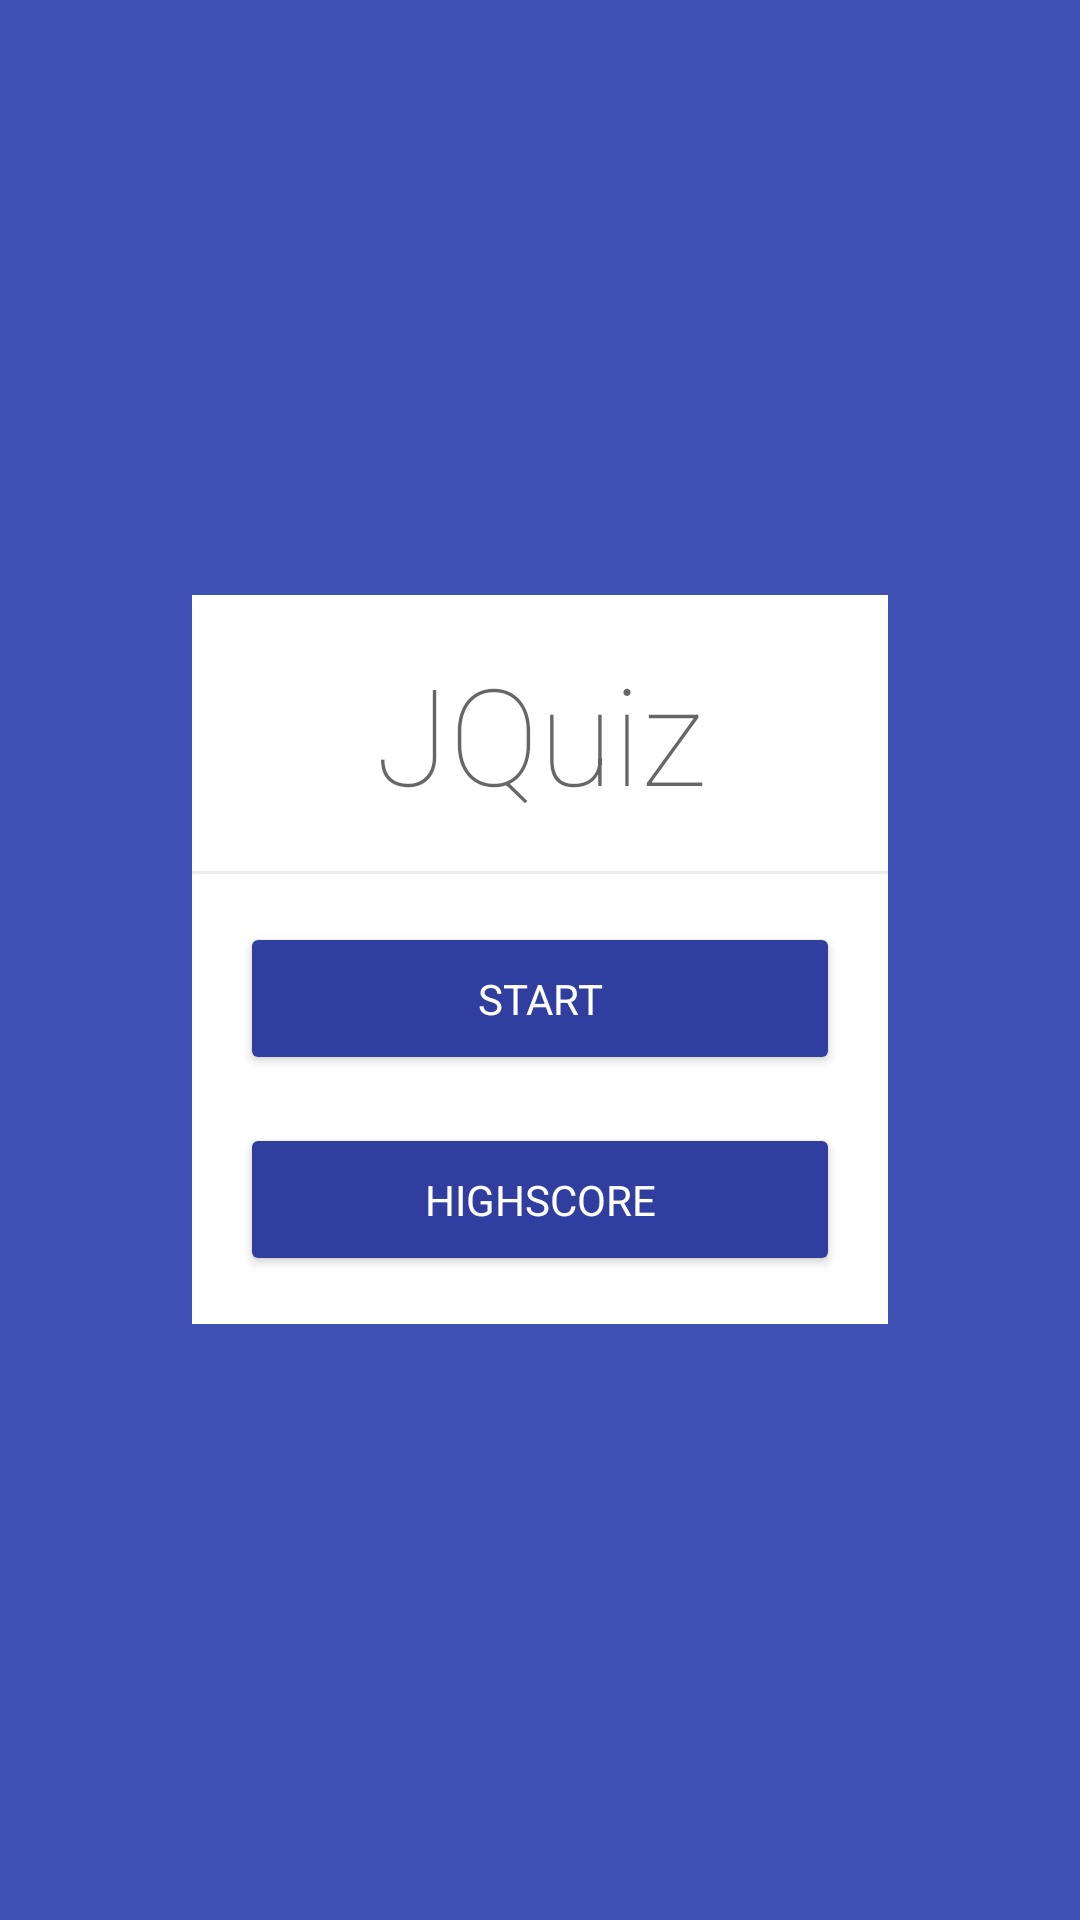

Produce the Android XML layout that renders to this screen, including the resource entries it uses.
<!-- AndroidManifest.xml: application theme AppTheme -->
<!-- res/layout/activity_start_screen.xml -->
<RelativeLayout xmlns:android="http://schemas.android.com/apk/res/android"
                xmlns:tools="http://schemas.android.com/tools"
                android:layout_width="fill_parent"
                android:layout_height="fill_parent"
                tools:context="org.jquizmobile.app.StartScreenActivity"
                android:background="@color/primary_background_color">
        <android.support.v7.widget.CardView
            xmlns:card_view="http://schemas.android.com/apk/res-auto"
            android:id="@+id/card_view"
            android:layout_gravity="center"
            android:layout_width="wrap_content"
            android:layout_height="wrap_content"
            card_view:cardCornerRadius="@dimens/card_radius"
            card_view:cardElevation="@dimens/card_elevation"
            android:layout_centerVertical="true"
            android:layout_centerHorizontal="true">
            <LinearLayout
                xmlns:android="http://schemas.android.com/apk/res/android"
                android:orientation="vertical"
                android:layout_width="match_parent"
                android:layout_height="match_parent">
                <TextView
                    style="@style/MainTitle"
                    android:layout_width="wrap_content"
                    android:layout_height="wrap_content"
                    android:textAppearance="?android:attr/textAppearanceLarge"
                    android:text="@string/jquiz_label_text"
                    android:id="@+id/jQuizLabelView"
                    android:layout_gravity="center_horizontal"
                    android:layout_marginTop="@dimen/view_margin_top"
                    android:layout_marginBottom="@dimen/view_margin_bottom"/>
                <View
                    android:layout_width="match_parent"
                    android:layout_height="1dp"
                    android:id="@+id/divider"
                    style="@style/AppTheme.Divider"/>
                <Button
                    android:layout_width="@dimen/button_width"
                    android:layout_height="wrap_content"
                    android:text="@string/start_button_text"
                    android:id="@+id/startButton"
                    android:layout_marginTop="@dimen/view_margin_top"
                    android:layout_marginLeft="@dimen/view_margin_top"
                    android:layout_marginRight="@dimen/view_margin_top"
                    android:layout_marginBottom="@dimen/view_margin_bottom"
                    android:padding="@dimen/content_layout_padding"
                    android:onClick="onStartButtonClicked"
                    style="@style/AppTheme.Button"
                    android:layout_gravity="center_horizontal" />
                <Button
                    android:layout_width="@dimen/button_width"
                    android:layout_height="wrap_content"
                    android:layout_marginLeft="@dimen/view_margin_top"
                    android:layout_marginRight="@dimen/view_margin_top"
                    android:layout_marginBottom="@dimen/view_margin_bottom"
                    android:text="@string/highscore_button_text"
                    android:id="@+id/highscoreButton"
                    android:padding="@dimen/content_layout_padding"
                    android:onClick="onHighscoreButtonClicked"
                    style="@style/AppTheme.Button"
                    android:layout_gravity="center_horizontal"/>
            </LinearLayout>
        </android.support.v7.widget.CardView>
</RelativeLayout>
<!-- resources referenced by this layout -->
<resources>
  <color name="primary_background_color">#3F51B5</color>
  <dimen name="button_width">200dp</dimen>
  <dimen name="content_layout_padding">16dp</dimen>
  <dimen name="view_margin_bottom">16dp</dimen>
  <dimen name="view_margin_top">16dp</dimen>
  <string name="highscore_button_text">Highscore</string>
  <string name="jquiz_label_text">JQuiz</string>
  <string name="start_button_text">Start</string>
  <style name="AppTheme.Button" parent="Widget.AppCompat.Button">
          <item name="android:background">@drawable/custom_button</item>
          <item name="android:textAppearance">?android:attr/textAppearanceSmall</item>
          <item name="android:textColor">@color/primary_button_text_color</item>
          <item name="android:textAllCaps">true</item>
          <item name="android:textColorPrimaryDisableOnly">@color/secondary_button_text_color</item>
      </style>
  <style name="AppTheme.Divider">
          <item name="android:background">@color/primary_divider_color</item>
      </style>
  <style name="MainTitle" parent="Base.TextAppearance.AppCompat.Display2">
          <item name="android:fontFamily">sans-serif-thin</item>
      </style>
  <style name="AppTheme" parent="Theme.AppCompat.Light.NoActionBar">
          
          <item name="android:textColorPrimary">@color/primary_text_color</item>
          <item name="android:background">@color/secondary_background_color</item>
          <item name="android:windowBackground">@color/primary_background_color</item>
          <item name="windowActionBar">false</item>
          <item name="windowNoTitle">true</item>
      </style>
  <!-- drawable custom_button: vector/xml drawable (drawable, 4321 chars, omitted) -->
  <color name="primary_button_text_color">#FFFFFF</color>
  <color name="secondary_button_text_color">#727272</color>
  <color name="primary_divider_color">#33A0A0A0</color>
  <color name="primary_text_color">#000000</color>
  <color name="secondary_background_color">#FFFFFF</color>
</resources>
